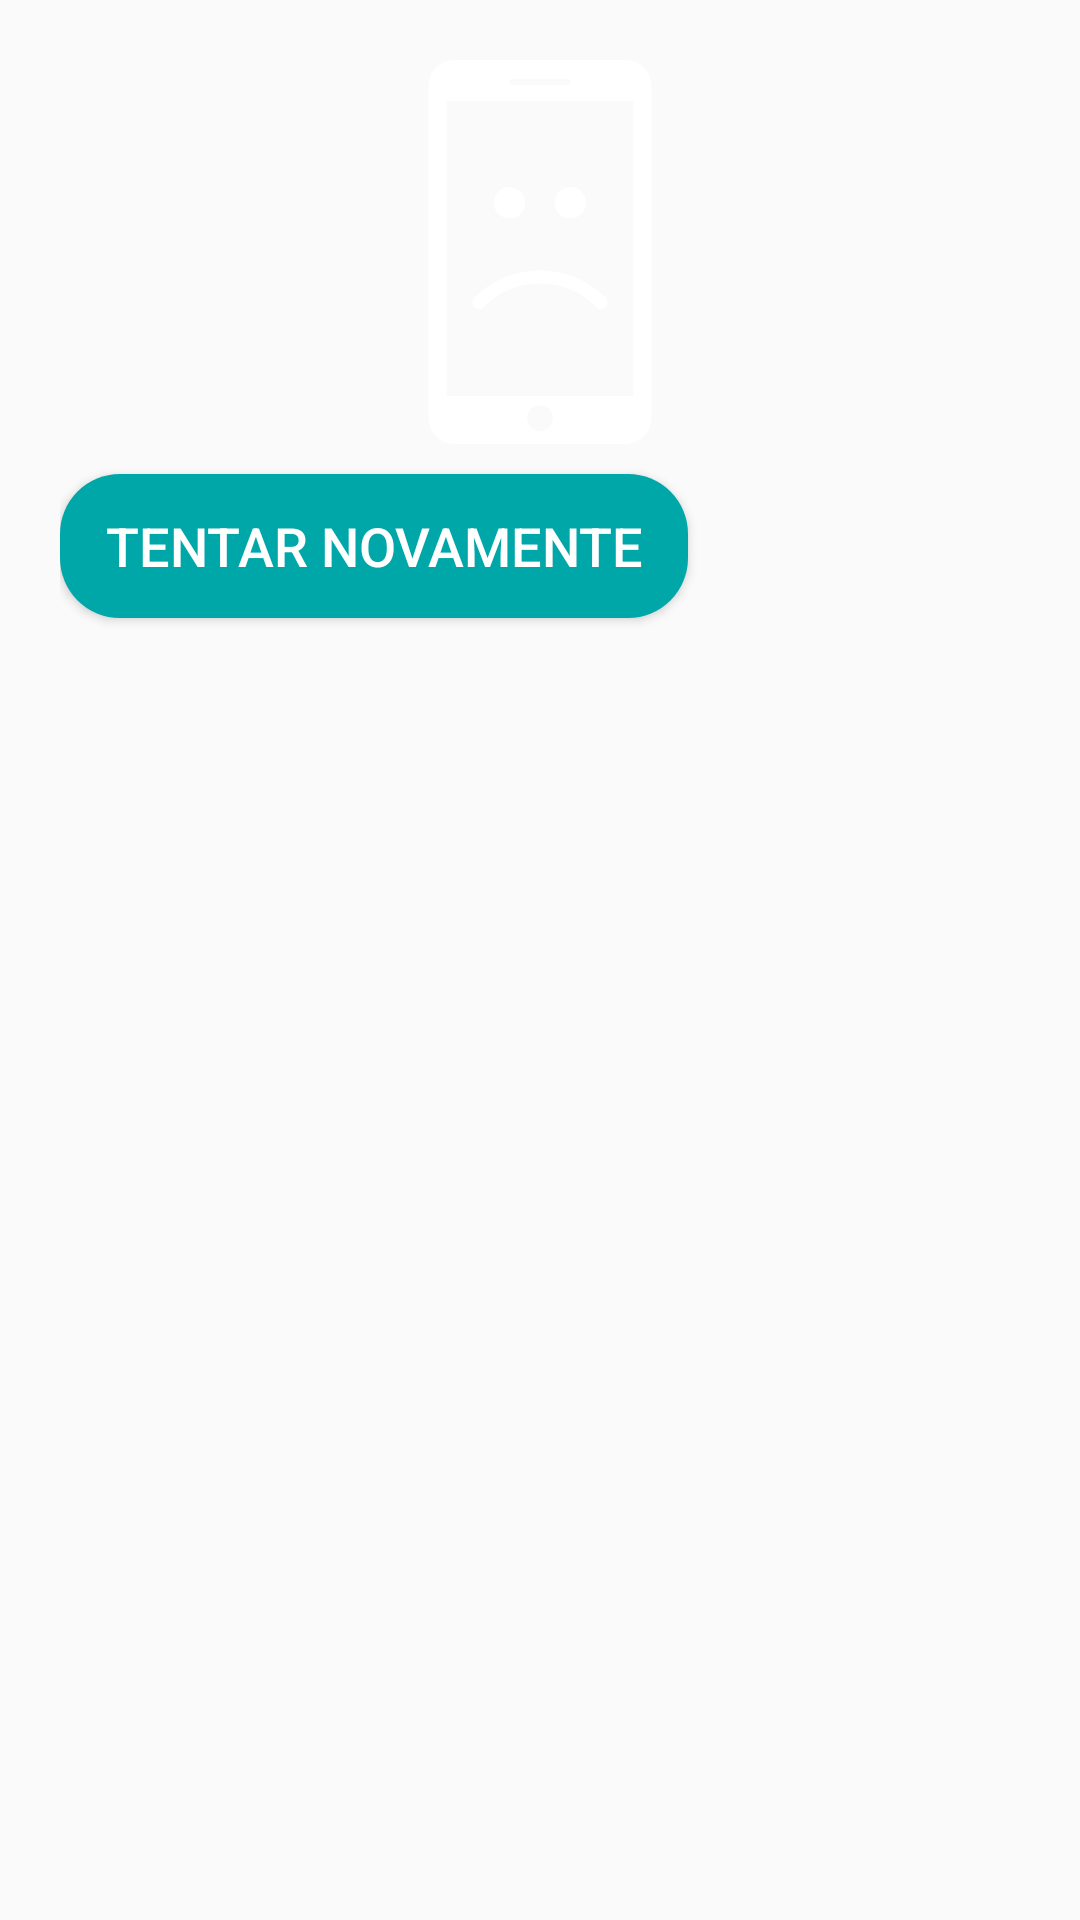

Layout XML and referenced resources for this Android screen:
<!-- AndroidManifest.xml: application theme AppTheme -->
<!-- res/layout/view_error.xml -->
<?xml version="1.0" encoding="utf-8"?>
<LinearLayout xmlns:android="http://schemas.android.com/apk/res/android"
    android:id="@+id/error_view"
    android:orientation="vertical"
    android:layout_width="wrap_content"
    android:layout_height="wrap_content"
    android:padding="20dp">

    <ImageView
        android:src="@drawable/ic_smartphone_with_sad_face"
        android:layout_width="wrap_content"
        android:layout_height="wrap_content"
        android:contentDescription="@null"
        android:layout_gravity="center"/>

    <Button
        android:id="@+id/try_again_button"
        android:text="@string/button_try_again"
        android:layout_width="wrap_content"
        android:layout_height="wrap_content"
        android:layout_marginTop="10dp"
        android:background="@drawable/neon_button"
        android:textColor="@android:color/white"
        android:textSize="18sp"
        android:textAllCaps="true"/>

</LinearLayout>
<!-- resources referenced by this layout -->
<resources>
  <!-- drawable ic_smartphone_with_sad_face (drawable) -->
  <vector android:height="128dp" android:viewportHeight="35.0"
      android:viewportWidth="35.0" android:width="128dp" xmlns:android="http://schemas.android.com/apk/res/android">
      <path android:fillColor="#FFFFFF" android:pathData="M25.3,0H9.7c-1.3,0 -2.36,1.06 -2.36,2.36v30.27C7.34,33.94 8.4,35 9.7,35h15.6c1.3,0 2.36,-1.06 2.36,-2.36V2.36C27.67,1.06 26.6,0 25.3,0zM15,1.7h4.99c0.16,0 0.29,0.13 0.29,0.29c0,0.16 -0.13,0.29 -0.29,0.29h-4.99c-0.16,0 -0.29,-0.13 -0.29,-0.29C14.72,1.83 14.85,1.7 15,1.7zM17.5,33.82c-0.65,0 -1.18,-0.53 -1.18,-1.18s0.53,-1.18 1.18,-1.18c0.65,0 1.18,0.53 1.18,1.18S18.15,33.82 17.5,33.82zM26.02,30.63H8.98V3.75h17.04V30.63zM17.5,19.19c2.27,0 4.39,0.88 5.99,2.48c0.23,0.23 0.23,0.61 0,0.84c-0.23,0.23 -0.61,0.23 -0.84,0c-1.38,-1.38 -3.2,-2.13 -5.15,-2.13c-1.95,0 -3.77,0.76 -5.15,2.13c-0.23,0.23 -0.61,0.23 -0.84,0c-0.23,-0.23 -0.23,-0.61 0,-0.84C13.11,20.08 15.24,19.19 17.5,19.19zM16.16,13.01c0,0.79 -0.64,1.44 -1.44,1.44c-0.8,0 -1.44,-0.64 -1.44,-1.44c0,-0.8 0.64,-1.44 1.44,-1.44C15.52,11.57 16.16,12.22 16.16,13.01zM21.71,13.01c0,0.79 -0.65,1.44 -1.44,1.44c-0.8,0 -1.44,-0.64 -1.44,-1.44c0,-0.8 0.65,-1.44 1.44,-1.44C21.07,11.57 21.71,12.22 21.71,13.01z"/>
  </vector>
  <!-- drawable neon_button (drawable) -->
  <?xml version="1.0" encoding="utf-8"?>
  <selector xmlns:android="http://schemas.android.com/apk/res/android">
      <item android:state_pressed="false">
          <shape>
              <padding android:left="15dp" android:right="15dp" />
              <corners android:radius="20dp" />
              <solid android:color="@color/persian_green" />
          </shape>
      </item>
      <item android:state_pressed="true">
          <shape>
              <padding android:left="10dp" android:right="10dp" />
              <corners android:radius="20dp" />
              <solid android:color="@color/teal" />
          </shape>
      </item>
  </selector>
  <string name="button_try_again">Tentar Novamente</string>
  <style name="AppTheme" parent="Theme.AppCompat.Light.DarkActionBar">
          
          <item name="colorPrimary">@color/colorPrimary</item>
          <item name="colorPrimaryDark">@color/colorPrimaryDark</item>
          <item name="colorAccent">@color/colorAccent</item>
      </style>
  <color name="persian_green">#00a7a8</color>
  <color name="teal">#008586</color>
  <color name="colorPrimary">@color/ebony_clay</color>
  <color name="colorPrimaryDark">@color/persian_green</color>
  <color name="colorAccent">@color/persian_green</color>
  <color name="ebony_clay">#212935</color>
</resources>
